Run: headless pygame with SDL's dummy video driver; simulated clock (each Clock.tick advances the game by its frame time, no real sleeping); random seed 0; keys injected as events and as key.get_pressed() state; no mouse input.
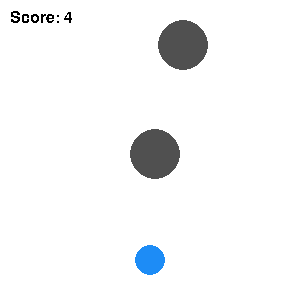
Frame 1 of 3 · flips 1–60 · no input
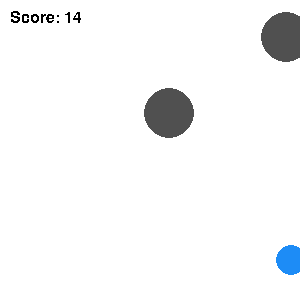
Frame 2 of 3 · flips 61–180 · tapped SPACE, RETURN · held RIGHT (→), D
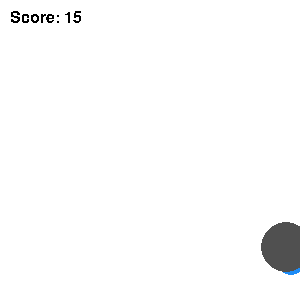
Frame 3 of 3 · flips 181–300 · held DOWN (↓), S (game ended)

The pygame program that drew these frames:

from dataclasses import dataclass, field
from enum import Enum, IntEnum
from math import sqrt
from random import randint
from dataclasses import dataclass

import pygame

WIDTH = 300
HEIGHT = 300

BLUE = (29, 140, 246)
GREY = (180, 180, 180)
DARK_GREY = (80, 80, 80)
BLACK = (0, 0, 0)
WHITE = (255, 255, 255)


@dataclass
class Player:
    x: int = WIDTH / 2
    y: int = HEIGHT - 40
    padding: int = 9
    speed: int = 15
    size: int = 15

    def go_left(self):
        self.x = max(self.x - self.speed, self.padding)

    def go_right(self):
        self.x = min(self.x + self.speed, WIDTH - self.padding)


@dataclass
class Obstacle:
    x: int = field(default_factory=lambda: randint(0, WIDTH))
    y: int = field(default_factory=lambda: randint(-100, 0))
    speed: int = 14
    size: int = 25
    hit: bool = False

    def move_down(self):
        self.y += self.speed


class Game:
    class Mode(Enum):
        SEEK = 1
        AVOID = 2

    class Actions(IntEnum):
        LEFT = 0
        NOOP = 1
        RIGHT = 2

    def __init__(self, mode=Mode.AVOID, should_display=True):
        self.mode = mode
        self.screen = None
        self.reset()

        if should_display:
            self.screen = pygame.display.set_mode([WIDTH, HEIGHT])
            self.font = pygame.font.Font(None, 24)

    def reset(self):
        self.player = Player()
        self.obstacles = []
        self.over = False
        self.score = 0
        self.num_obstacles = 2

        self.obstacles.append(Obstacle())
        for _ in range(1, self.num_obstacles):
            self._add_obstacle()

        state_vector = self._get_state_vector()

        self.action_space = len(Game.Actions)
        self.state_space = len(state_vector)

        return state_vector

    def play(self):
        """
        Human player
        """
        clock = pygame.time.Clock()

        while not self.over:
            for event in pygame.event.get():
                if event.type == pygame.QUIT:
                    self.over = True

            keys_pressed = pygame.key.get_pressed()
            action = 0 if keys_pressed[pygame.K_LEFT] else 2 if keys_pressed[pygame.K_RIGHT] else 1

            self.step(action)
            clock.tick(15)

    def step(self, action: int):
        """
        Actions:
         0 - left
         1 - noop
         2 - right
        """
        reward = 0

        if action == Game.Actions.LEFT:
            self.player.go_left()
            reward -= 2

        elif action == Game.Actions.RIGHT:
            self.player.go_right()
            reward -= 2

        for obstacle in self.obstacles:
            if not obstacle.hit and self._check_circle_collision(obstacle, self.player):
                if self.mode == Game.Mode.SEEK:
                    reward += 200
                    self.score += 1
                    obstacle.hit = True
                elif self.mode == Game.Mode.AVOID:
                    reward -= 1000
                    self.over = True

        for obstacle in self.obstacles:
            obstacle.move_down()

            if obstacle.y > HEIGHT:
                if not obstacle.hit:
                    if self.mode == Game.Mode.SEEK:
                        reward -= 1000
                        self.over = True
                    elif self.mode == Game.Mode.AVOID:
                        reward += 200
                        self.score += 1

                self.obstacles.remove(obstacle)
                self._add_obstacle()

        if self.screen:
            self._render()

        return reward, self._get_state_vector(), self.over

    def _get_state_vector(self):
        obstacle_values = []

        for obstacle in self.obstacles:
            obstacle_values.extend([
                (self.player.x - obstacle.x) / WIDTH,
                (self.player.y - obstacle.y) / HEIGHT
            ])

        return obstacle_values

    def _render(self):
        """
        Render the game state to the screen using pygame
        """
        self.screen.fill(WHITE)

        text = self.font.render(f'Score: {int(self.score)}', False, BLACK)
        self.screen.blit(text, (10, 10))

        pygame.draw.circle(self.screen, BLUE, (self.player.x, self.player.y), self.player.size)

        for obstacle in self.obstacles:
            color = DARK_GREY if not obstacle.hit else GREY
            pygame.draw.circle(self.screen, color, (obstacle.x, obstacle.y), obstacle.size)

        pygame.display.update()

    def _add_obstacle(self):
        space = 250 if self.mode == Game.Mode.SEEK else 50
        y = min(self.obstacles[-1].y - space, 0)
        self.obstacles.append(Obstacle(y=randint(y-100, y)))

    def _check_circle_collision(self, obj_one, obj_two):
        return (
            sqrt((obj_one.x - obj_two.x) ** 2 + (obj_one.y - obj_two.y) ** 2)
            <= obj_one.size + obj_two.size
        )


if __name__ == '__main__':
    pygame.init()
    Game().play()
    pygame.quit()
